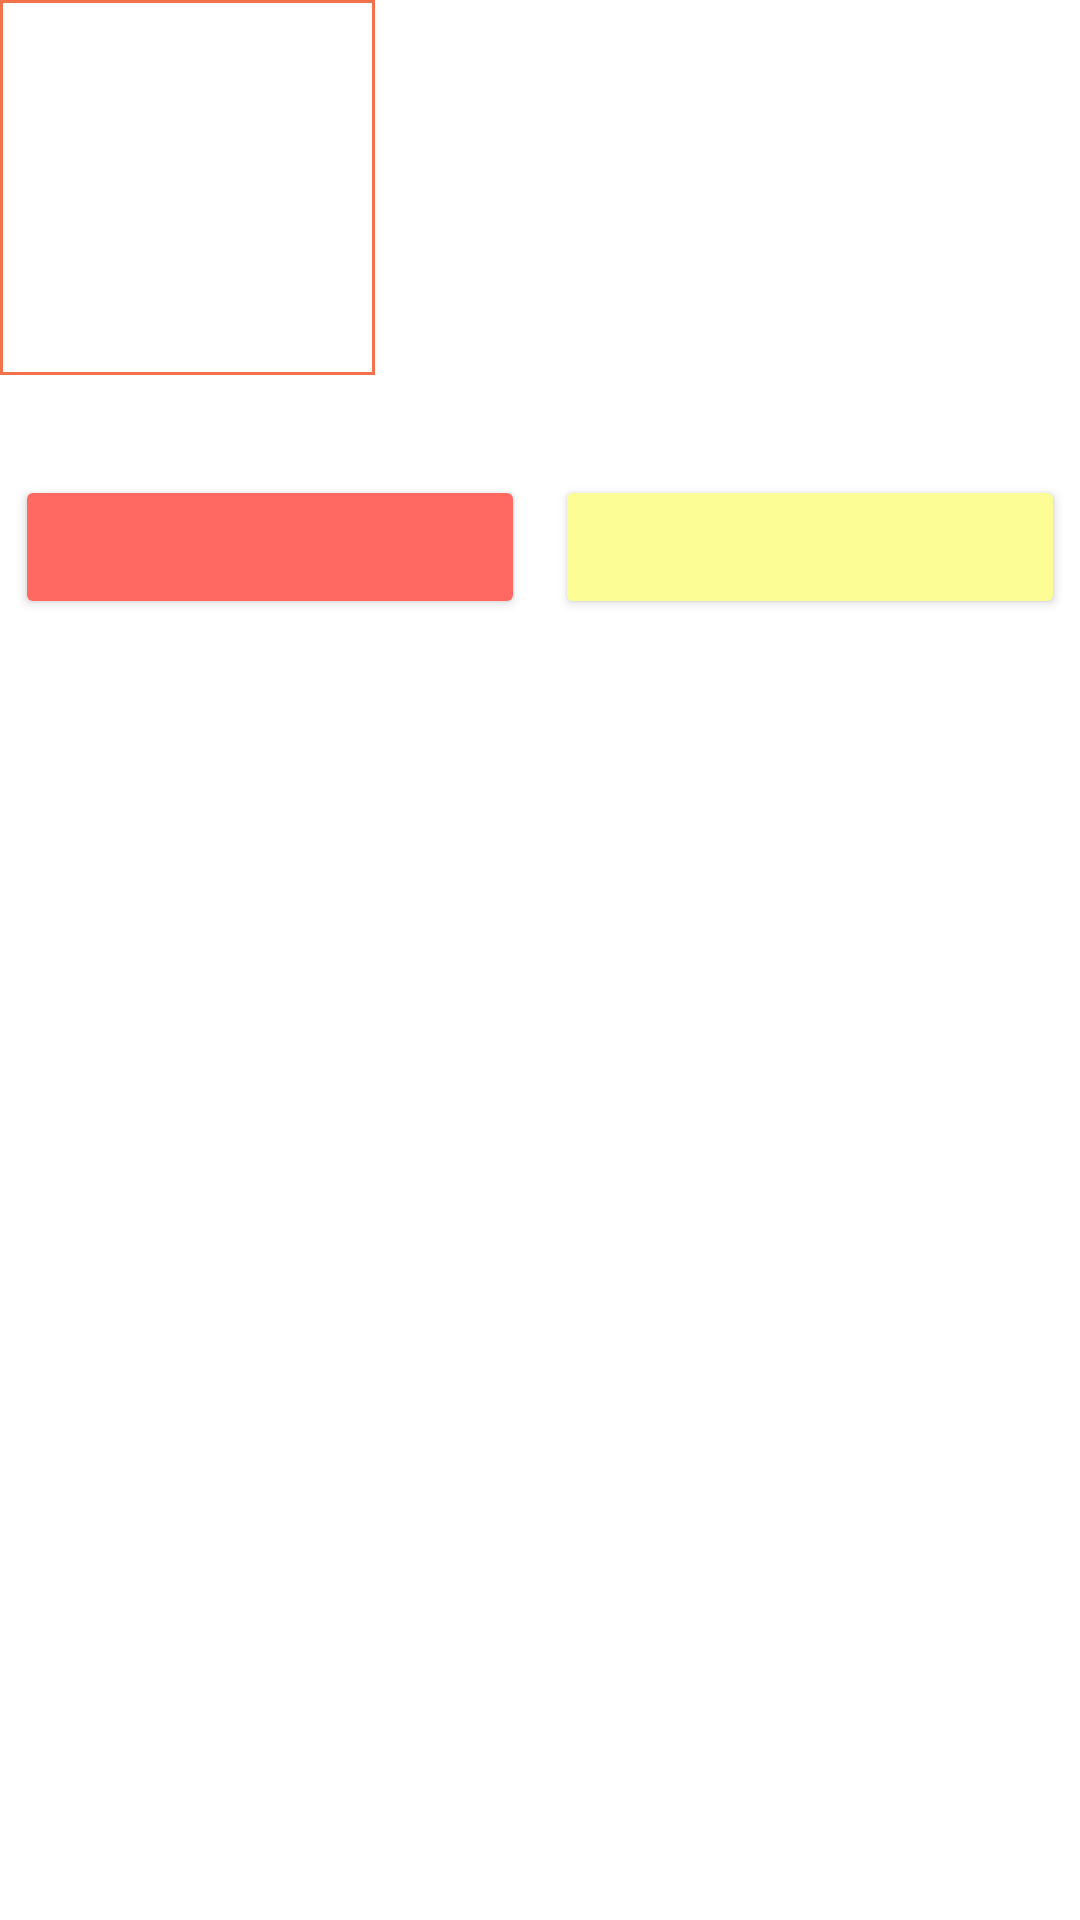

Layout XML and referenced resources for this Android screen:
<!-- AndroidManifest.xml: application theme Theme.MovieMania -->
<!-- res/layout/grid_item_cast.xml -->
<?xml version="1.0" encoding="utf-8"?>
<LinearLayout
    xmlns:android="http://schemas.android.com/apk/res/android"
    android:layout_width="wrap_content"
    android:layout_height="wrap_content"
    android:orientation="vertical">

    <ImageView
        android:id="@+id/castImageView"
        android:layout_width="125dp"
        android:layout_height="125dp"
        android:background="@drawable/image_border"/>

    <TextView
        android:id="@+id/castNameTextView"
        android:layout_width="wrap_content"
        android:layout_height="wrap_content"
        android:layout_gravity="center"
        android:layout_marginTop="8dp"
        android:textColor="#1E83D1"
        android:textSize="15dp"
        android:textStyle="bold"/>

    <LinearLayout
        android:id="@+id/admin_actions_cast"
        android:layout_width="match_parent"
        android:layout_height="wrap_content"
        android:orientation="horizontal">
        <Button
            android:id="@+id/deleteButtonCast"
            android:layout_width="wrap_content"
            android:layout_height="wrap_content"
            android:layout_weight="1"
            android:layout_margin="5dp"
            android:textSize="0dp"
            android:paddingTop="5dp"
            android:backgroundTint="#FF6961"
            android:paddingBottom="0dp"
            android:drawableTop="@drawable/ic_delete"/>
        <Button
            android:id="@+id/editButtonCast"
            android:layout_width="wrap_content"
            android:layout_height="wrap_content"
            android:layout_weight="1"
            android:layout_margin="5dp"
            android:gravity="center"
            android:paddingTop="5dp"
            android:paddingBottom="0dp"
            android:textSize="0dp"
            android:backgroundTint="#FDFD96"
            android:drawableTop="@drawable/ic_edit"/>
    </LinearLayout>

</LinearLayout>
<!-- resources referenced by this layout -->
<resources>
  <!-- drawable image_border (drawable) -->
  <?xml version="1.0" encoding="UTF-8"?>
  <shape xmlns:android="http://schemas.android.com/apk/res/android">
      <solid android:color="#FFFFFF" />
      <stroke android:width="1dp" android:color="#F2734B" />
      <padding android:left="2dp" android:top="2dp" android:right="2dp"
          android:bottom="2dp" />
  </shape>
  <style name="Theme.MovieMania" parent="Theme.MaterialComponents.Light.DarkActionBar">
          
          <item name="colorPrimary">@color/purple_500</item>
          <item name="colorPrimaryVariant">@color/purple_700</item>
          <item name="colorOnPrimary">@color/white</item>
          
          <item name="colorSecondary">@color/teal_200</item>
          <item name="colorSecondaryVariant">@color/teal_700</item>
          <item name="colorOnSecondary">@color/black</item>
          
          <item name="android:statusBarColor">?attr/colorPrimaryVariant</item>
          
          <item name="windowActionBar">false</item>
          <item name="windowNoTitle">true</item>
          <item name="android:windowDisablePreview">true</item>
      </style>
  <color name="purple_500">#FF6200EE</color>
  <color name="purple_700">#FF3700B3</color>
  <color name="white">#FFFFFFFF</color>
  <color name="teal_200">#FF03DAC5</color>
  <color name="teal_700">#FF018786</color>
  <color name="black">#FF000000</color>
</resources>
